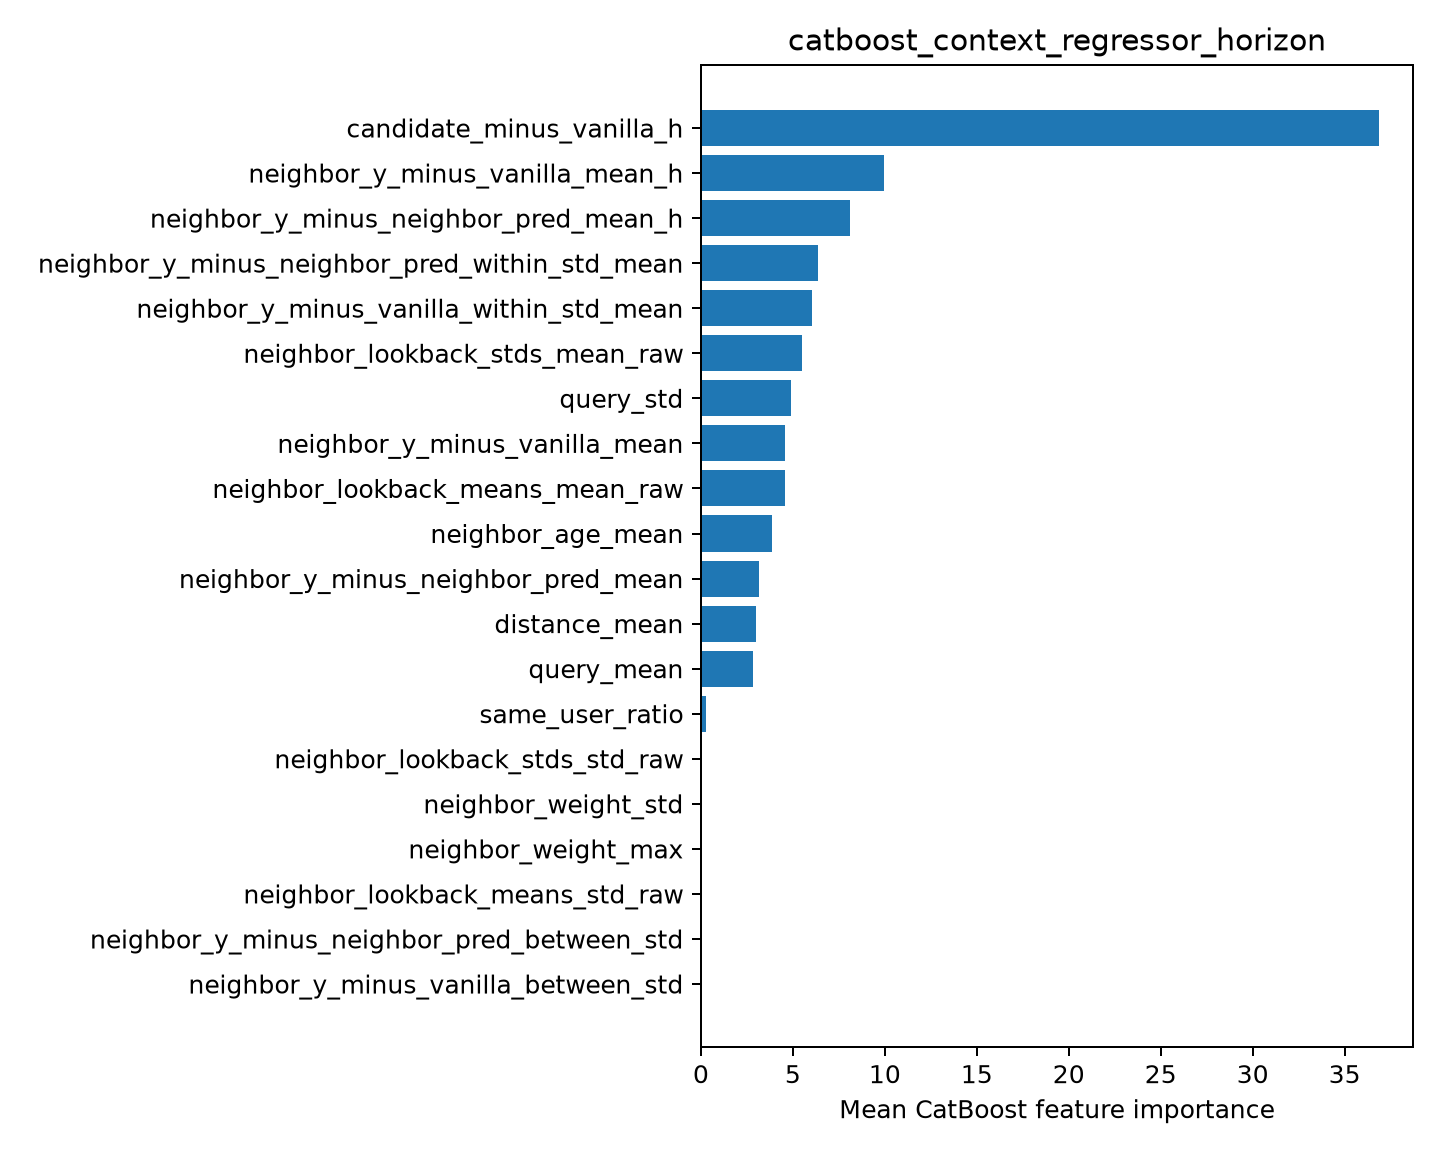

Values plotted in this chart, from the file beside it:
feature, importance
candidate_minus_vanilla_h, 36.87
neighbor_y_minus_vanilla_mean_h, 9.969
neighbor_y_minus_neighbor_pred_mean_h, 8.115
neighbor_y_minus_neighbor_pred_within_st…, 6.342
neighbor_y_minus_vanilla_within_std_mean, 6.031
neighbor_lookback_stds_mean_raw, 5.493
query_std, 4.901
neighbor_y_minus_vanilla_mean, 4.598
neighbor_lookback_means_mean_raw, 4.544
neighbor_age_mean, 3.879
neighbor_y_minus_neighbor_pred_mean, 3.178
distance_mean, 2.995
query_mean, 2.805
same_user_ratio, 0.2765
neighbor_lookback_stds_std_raw, 0.0
neighbor_weight_std, 0.0
neighbor_weight_max, 0.0
neighbor_lookback_means_std_raw, 0.0
neighbor_y_minus_neighbor_pred_between_s…, 0.0
neighbor_y_minus_vanilla_between_std, 0.0
